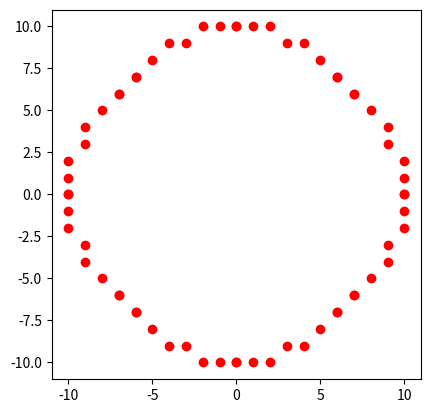

The script that saved this image:
import matplotlib.pyplot as plt

def draw_circle(xc, yc, x, y):
    plt.plot(xc + x, yc + y, 'ro')
    plt.plot(xc - x, yc + y, 'ro')
    plt.plot(xc + x, yc - y, 'ro')
    plt.plot(xc - x, yc - y, 'ro')
    plt.plot(xc + y, yc + x, 'ro')
    plt.plot(xc - y, yc + x, 'ro')
    plt.plot(xc + y, yc - x, 'ro')
    plt.plot(xc - y, yc - x, 'ro')

def draw_bresenham_circle(xc, yc, r):
    x = 0
    y = r
    d = 3 - 2 * r
    draw_circle(xc, yc, x, y)

    while y >= x:
        x += 1

        if d > 0:
            y -= 1
            d = d + 4 * (x - y) + 10
        else:
            d = d + 4 * x + 6

        draw_circle(xc, yc, x, y)
        print(x, y)

draw_bresenham_circle(0, 0, 10)
plt.axis('scaled')
plt.show()